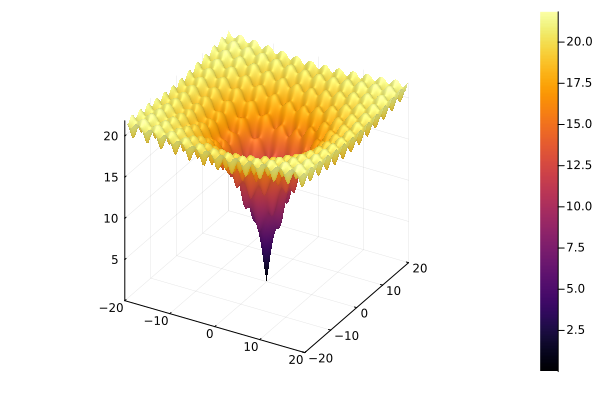

The file beside this chart, header and first rows:
-20.0	-20.0	19.63370589062031
-20.0	-19.75	20.7
-20.0	-19.5	21.33
-20.0	-19.25	20.67
-20.0	-19.0	19.6
-20.0	-18.75	20.66
-20.0	-18.5	21.29
-20.0	-18.25	20.63
-20.0	-18.0	19.55
-20.0	-17.75	20.62
-20.0	-17.5	21.25
-20.0	-17.25	20.59
-20.0	-17.0	19.51
-20.0	-16.75	20.57
-20.0	-16.5	21.21
-20.0	-16.25	20.54
-20.0	-16.0	19.47
-20.0	-15.75	20.53
-20.0	-15.5	21.16
-20.0	-15.25	20.5
-20.0	-15.0	19.42
-20.0	-14.75	20.48
-20.0	-14.5	21.11
-20.0	-14.25	20.45
-20.0	-14.0	19.37
-20.0	-13.75	20.43
-20.0	-13.5	21.06
-20.0	-13.25	20.4
-20.0	-13.0	19.31
-20.0	-12.75	20.37
-20.0	-12.5	21.01
-20.0	-12.25	20.34
-20.0	-12.0	19.26
-20.0	-11.75	20.32
-20.0	-11.5	20.95
-20.0	-11.25	20.29
-20.0	-11.0	19.21
-20.0	-10.75	20.26
-20.0	-10.5	20.9
-20.0	-10.25	20.23
-20.0	-10.0	19.15
-20.0	-9.75	20.21
-20.0	-9.5	20.85
-20.0	-9.25	20.18
-20.0	-9.0	19.1
-20.0	-8.75	20.16
-20.0	-8.5	20.79
-20.0	-8.25	20.13
-20.0	-8.0	19.05
-20.0	-7.75	20.11
-20.0	-7.5	20.74
-20.0	-7.25	20.08
-20.0	-7.0	19
-20.0	-6.75	20.06
-20.0	-6.5	20.7
-20.0	-6.25	20.04
-20.0	-6.0	18.96
-20.0	-5.75	20.02
-20.0	-5.5	20.65
-20.0	-5.25	19.99
-20.0	-5.0	18.92
... 25,860 more rows
